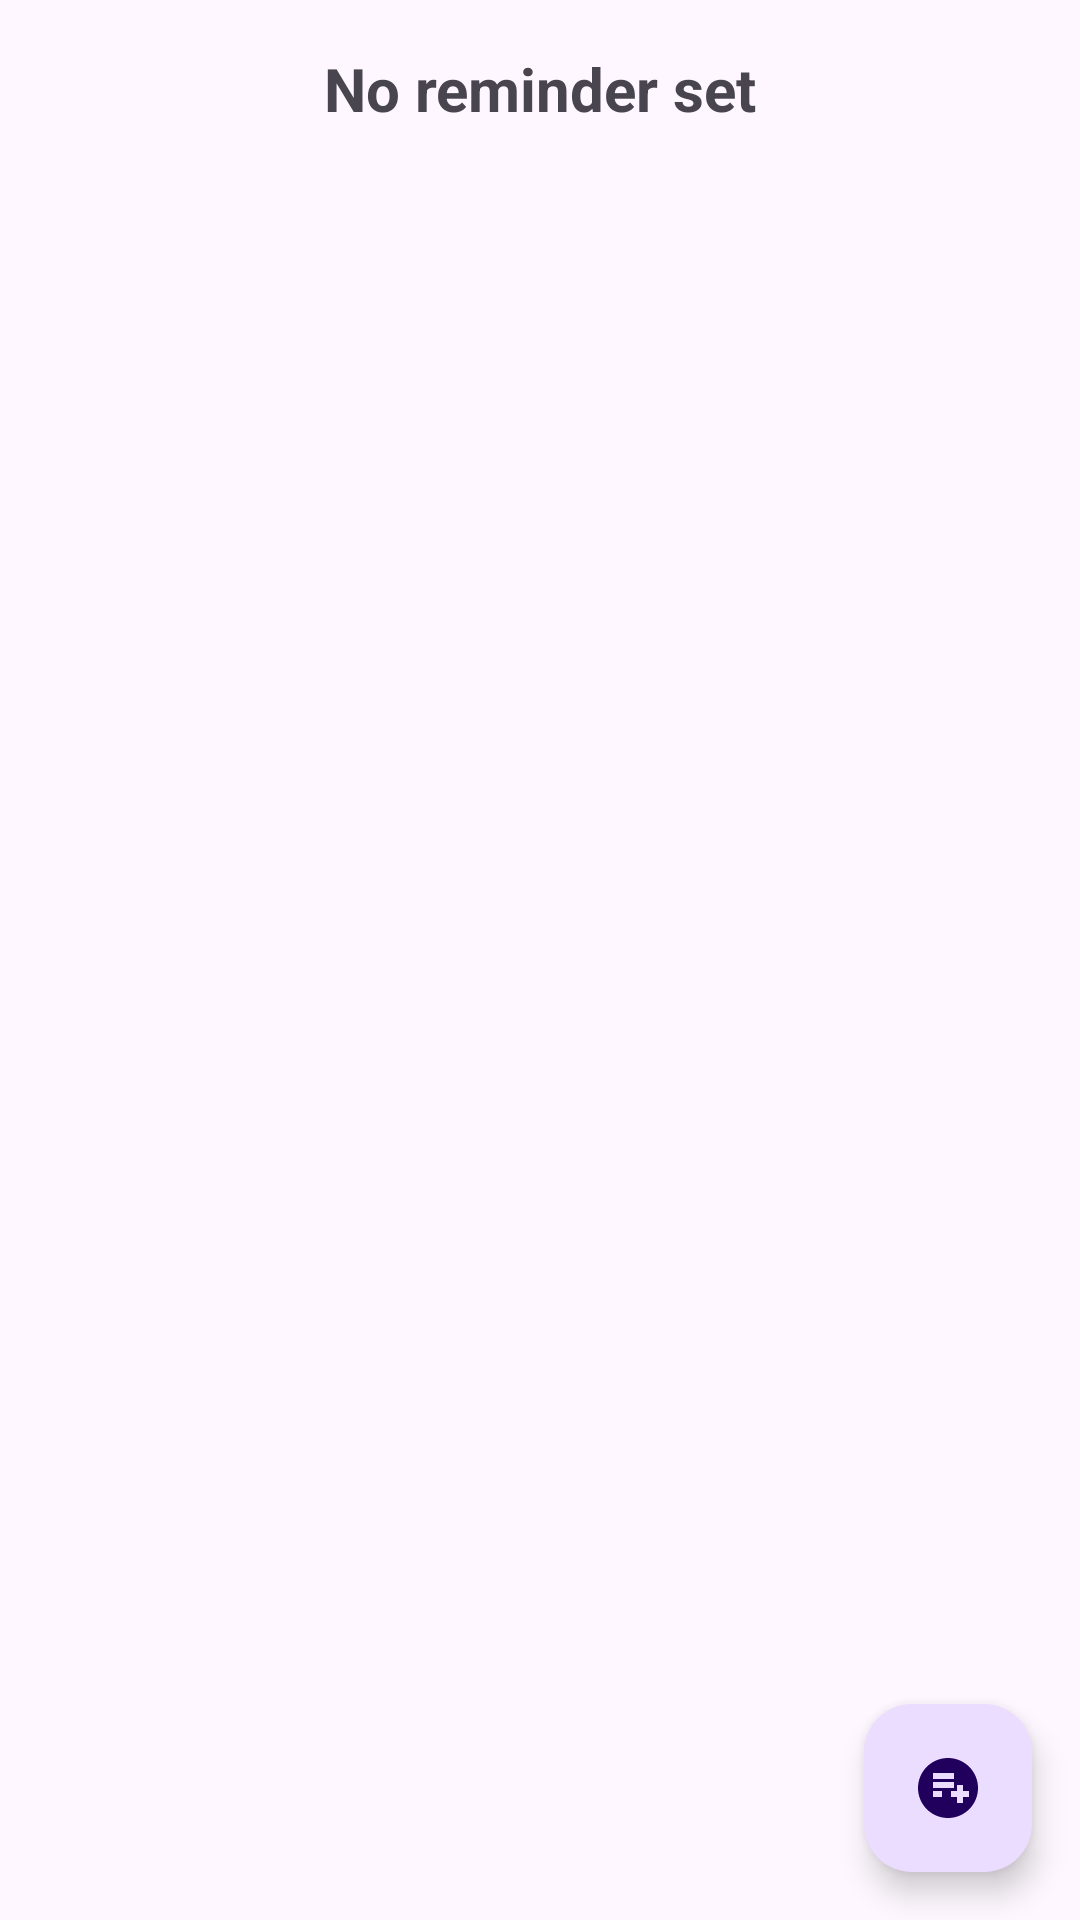

Produce the Android XML layout that renders to this screen, including the resource entries it uses.
<!-- AndroidManifest.xml: application theme Theme.Phrases -->
<!-- res/layout/activity_main.xml -->
<?xml version="1.0" encoding="utf-8"?>
<androidx.constraintlayout.widget.ConstraintLayout xmlns:android="http://schemas.android.com/apk/res/android"
    xmlns:app="http://schemas.android.com/apk/res-auto"
    xmlns:tools="http://schemas.android.com/tools"
    android:layout_width="match_parent"
    android:layout_height="match_parent"
    tools:context=".MainActivity">

    <TextView
        android:id="@+id/reminderTextView"
        android:layout_width="match_parent"
        android:layout_height="wrap_content"
        android:layout_marginTop="16dp"
        android:gravity="center"
        android:text="@string/no_reminder_set"
        android:textSize="20sp"
        android:textStyle="bold"
        app:layout_constraintEnd_toEndOf="parent"
        app:layout_constraintStart_toStartOf="parent"
        app:layout_constraintTop_toTopOf="parent" />

    <androidx.coordinatorlayout.widget.CoordinatorLayout
        android:layout_width="match_parent"
        android:layout_height="0dp"
        android:layout_marginTop="16dp"
        app:layout_constraintBottom_toBottomOf="parent"
        app:layout_constraintEnd_toEndOf="parent"
        app:layout_constraintStart_toStartOf="parent"
        app:layout_constraintTop_toBottomOf="@id/reminderTextView">

        <androidx.recyclerview.widget.RecyclerView
            android:id="@+id/recycler_view"
            android:layout_width="match_parent"
            android:layout_height="match_parent"
            android:padding="8dp" />

        <com.google.android.material.floatingactionbutton.FloatingActionButton
            android:id="@+id/fab"
            android:layout_width="wrap_content"
            android:layout_height="wrap_content"
            android:layout_gravity="end|bottom"
            android:layout_margin="16dp"
            android:contentDescription="@string/fab"
            android:src="@drawable/ic_fab"
            tools:ignore="RtlHardcoded" />

    </androidx.coordinatorlayout.widget.CoordinatorLayout>

</androidx.constraintlayout.widget.ConstraintLayout>
<!-- resources referenced by this layout -->
<resources>
  <!-- drawable ic_fab (drawable) -->
  <vector android:height="64dp" android:tint="#000000"
      android:viewportHeight="24" android:viewportWidth="24"
      android:width="64dp" xmlns:android="http://schemas.android.com/apk/res/android">
      <path android:fillColor="@android:color/white" android:pathData="M12,2C6.48,2 2,6.48 2,12s4.48,10 10,10s10,-4.48 10,-10S17.52,2 12,2zM7,7h7v2H7V7zM10,15H7v-2h3V15zM7,12v-2h7v2H7zM19,15h-2v2h-2v-2h-2v-2h2v-2h2v2h2V15z"/>
  </vector>
  <string name="fab">fab</string>
  <string name="no_reminder_set">No reminder set</string>
  <style name="Theme.Phrases" parent="Base.Theme.Phrases" />
  <style name="Base.Theme.Phrases" parent="Theme.Material3.DayNight.NoActionBar">
          
          <item name="colorPrimary">@color/dark_blue</item>
          <item name="colorPrimaryVariant">@color/blue</item>
          
          <item name="colorSecondary">@color/dark_red</item>
          <item name="colorSecondaryVariant">@color/red</item>
      </style>
  <color name="red">#e63946</color>
</resources>
